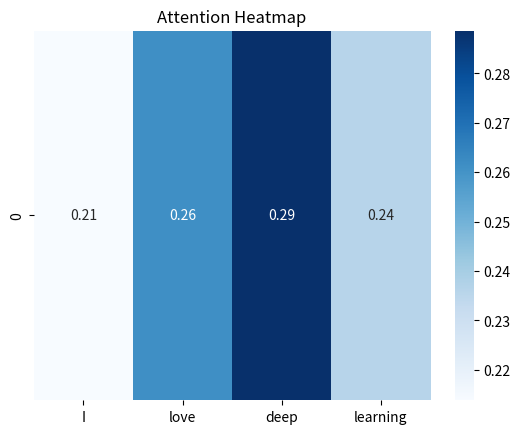

This figure's Python source:
import numpy as np
import matplotlib.pyplot as plt
import seaborn as sns

sentence = ["I", "love", "deep", "learning"]

attention_weights = np.array([0.1, 0.3, 0.4, 0.2])

# Softmax
attention_weights = np.exp(attention_weights) / np.sum(np.exp(attention_weights))

sns.heatmap([attention_weights], annot=True, xticklabels=sentence, cmap="Blues")

plt.title("Attention Heatmap")
plt.show()
